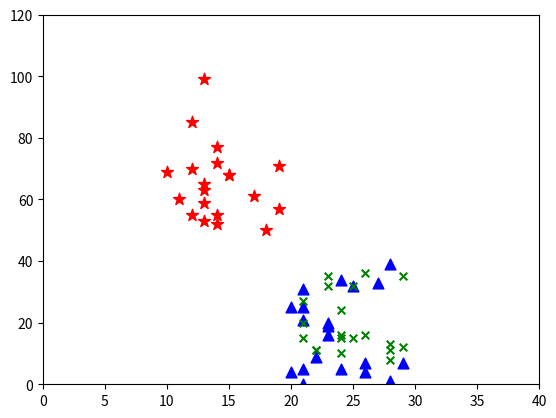

Reproduce this figure in Python.
import matplotlib.pyplot as plt
import numpy as np

x1 = np.random.randint(10,20,20)
x2 = np.random.randint(20,30,20)
x3 = np.random.randint(20,30,20)
y1 = np.random.randint(50,100,20)
y2 = np.random.randint(0,40,20)
y3 = np.random.randint(0,40,20)

fig = plt.figure()

ax1 = fig.add_subplot(111,xlim=(0,40), ylim=(0,120))

ax1.scatter(x1, y1, marker='*',s=80,c='red')
ax1.scatter(x2, y2, marker='^',s=60,c='blue')
ax1.scatter(x3, y3, marker='x',s=30,c='green')


fig.savefig("img.png")